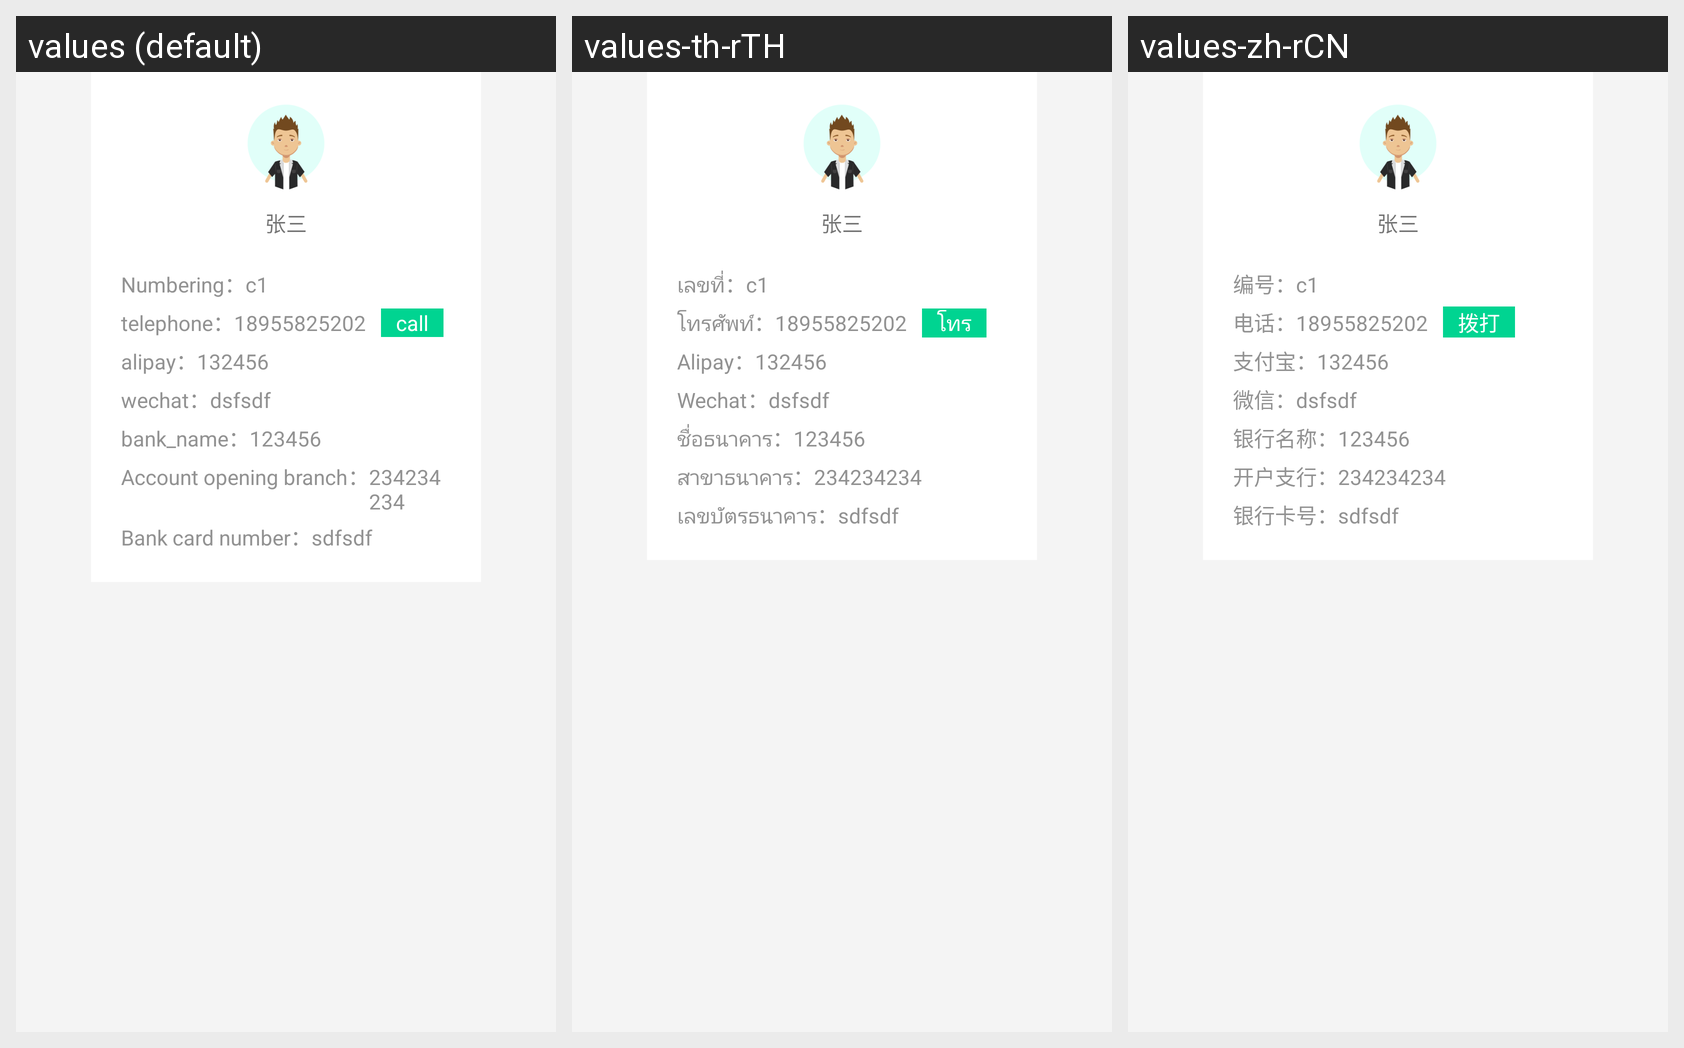

The Android screen above is rendered under several locales of the same app. Produce the string resources it draws, with the default and per-locale values.
Android screen res/layout/activity_asset_toast.xml rendered under 3 locales, left to right: values (default), values-th-rTH, values-zh-rCN. Device: Nexus 5 (rendered at 1080×1920; each locale shown at half size, 540×960, under a caption strip naming it); theme AppTheme.
Strings drawn on this screen, with the default value and each locale's value (text and hints the layout hard-codes, and strings that could not be matched under every locale, appear in the picture but are not listed):

user_no
  values: Numbering
  values-th-rTH: เลขที่
  values-zh-rCN: 编号

phone_colon
  values: telephone
  values-th-rTH: โทรศัพท์
  values-zh-rCN: 电话

call
  values: call
  values-th-rTH: โทร
  values-zh-rCN: 拨打

alipay
  values: alipay
  values-th-rTH: Alipay
  values-zh-rCN: 支付宝

wechat
  values: wechat
  values-th-rTH: Wechat
  values-zh-rCN: 微信

bank_name
  values: bank_name
  values-th-rTH: ชื่อธนาคาร
  values-zh-rCN: 银行名称

bank_switch
  values: Account opening branch
  values-th-rTH: สาขาธนาคาร
  values-zh-rCN: 开户支行

bank_no
  values: Bank card number
  values-th-rTH: เลขบัตรธนาคาร
  values-zh-rCN: 银行卡号
